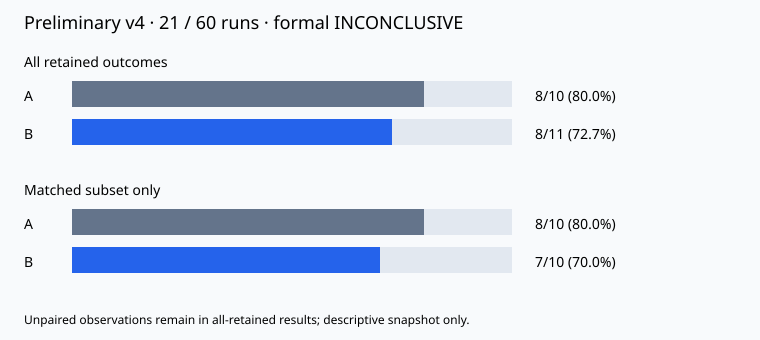

The file beside this chart, header and first rows:
run_id, task_id, repeat, condition, task_success, declared_done, actually_valid, false_completion, duration_seconds, tool_calls
T01-r1-A, T01, 1, A, PASS, True, True, False, 34.04, 13
T01-r1-B, T01, 1, B, PASS, True, True, False, 98.87, 30
T02-r1-A, T02, 1, A, PASS, True, True, False, 112.2, 28
T02-r1-B, T02, 1, B, PASS, , True, False, 108.9, 38
T03-r1-A, T03, 1, A, PASS, , True, False, 59.84, 22
T03-r1-B, T03, 1, B, PASS, , True, False, 95.6, 35
T04-r1-A, T04, 1, A, PASS, True, True, False, 160.6, 25
T04-r1-B, T04, 1, B, PASS, , True, False, 477.5, 30
T05-r1-A, T05, 1, A, PASS, True, True, False, 77.04, 19
T05-r1-B, T05, 1, B, PASS, , True, False, 99.59, 32
T06-r1-A, T06, 1, A, PASS, True, True, False, 218.2, 30
T06-r1-B, T06, 1, B, PASS, , True, False, 81.37, 31
T07-r1-A, T07, 1, A, PASS, , True, False, 81.57, 33
T07-r1-B, T07, 1, B, PASS, , True, False, 89.56, 36
T08-r1-A, T08, 1, A, PASS, , True, False, 192.5, 33
T08-r1-B, T08, 1, B, FAIL, , False, False, 317.3, 36
T08-r2-B, T08, 2, B, PASS, , True, False, 331.1, 40
T09-r1-A, T09, 1, A, FAIL, , False, False, 146, 38
T09-r1-B, T09, 1, B, FAIL, , False, False, 141.5, 40
T10-r1-A, T10, 1, A, FAIL, , False, False, 103.7, 37
T10-r1-B, T10, 1, B, FAIL, , False, False, 103.7, 47
